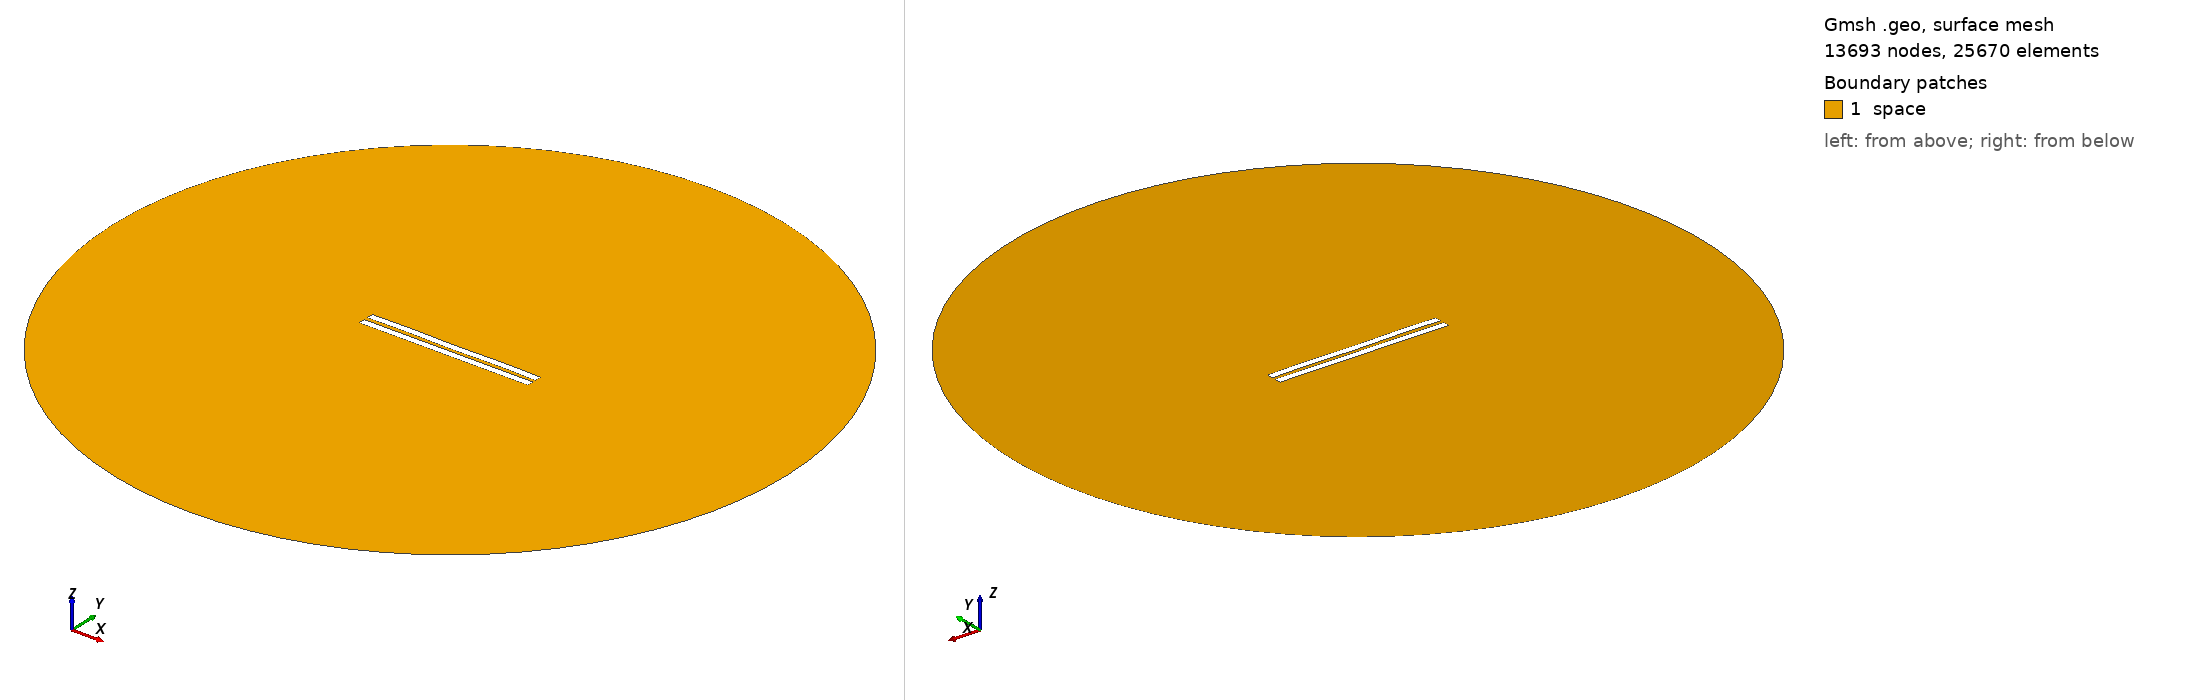

Gmsh geometry script, surface-meshed: 13693 nodes, 25670 surface elements. Boundary patches (legend numbers): 1 space. Left view from above one corner, right view from below the opposite corner. Legend entries are the model's physical surfaces. The drawing asked Gmsh for element sizes between 1% and 20% of the model's largest extent; the script's own settings can give other sizes.

=== 2690.geo (drawn) ===
//---------------------------------------
// Geometry kernel
//---------------------------------------

SetFactory("OpenCASCADE");



//---------------------------------------
// Parameters of the geometry
//---------------------------------------

// Overetch of the upper plate
overetch = 0.0;

// Distance between the plates
distance = 2.5;

// Discretization over the x axis (for the deformation)
nx = 50; 

// Length of the plate
L = 100 - overetch; 

// Number of modes
n = 4; 

// 1st mode coefficient
coeff(1) = -0.075;
beta(1) = 0.596864 * 3.1415926535 / L;

// 2nd mode coefficient
coeff(2) = 0.0;
beta(2) = 1.49418 * 3.1415926535 / L;

// 3rd mode coefficient
coeff(3) = 0.0;
beta(3) = 2.50025 * 3.1415926535 / L;

// 4th mode coefficient
coeff(4) = 0.15;
beta(4) = 3.49999 * 3.1415926535 / L;



//---------------------------------------
// Upper plate (deformed rectangle)
//---------------------------------------

// Coordiantes of the upper plate
xmin = -50;
xmax = 50 - overetch;

// Height of the upper plate
yheight = 4 - 2 * overetch;

// Indexes of the points
UpperID[] = {};
LowerID[] = {};
LeftID[] = {};
RightID[] = {};

// Point index
p = 1;

// Horizontal edges
For i In {1:nx}
    x = xmin + (i-1)*(xmax - xmin)/(nx-1);

    y_bottom = distance / 2 + overetch;
    For j In {1:n}
        C = (Cosh(beta(j)*L) + Cos(beta(j)*L)) / (Sinh(beta(j)*L) + Sin(beta(j)*L));
        y_bottom  = y_bottom + coeff(j) * (Cosh(beta(j)*(x+50)) - Cos(beta(j)*(x+50)) - C * (Sinh(beta(j)*(x+50)) - Sin(beta(j)*(x+50))));
    EndFor

    y_top = y_bottom + yheight;

    Point(p) = {x, y_top, 0, 1.0};
    UpperID[i] = p;
    p = p + 1;

    Point(p) = {x, y_bottom, 0, 1.0};
    LowerID[i] = p;
    p = p + 1;
EndFor

// Create point lists
UpperPts[] = {}; LowerPts[] = {};
For i In {1:nx}
  UpperPts[] += {UpperID[i]};
  LowerPts[] += {LowerID[i]};
EndFor

// Build splines
Spline(1) = {UpperPts[]};
Spline(2) = {LowerPts[]};
Line(3) = {LowerPts[nx-1], UpperPts[nx-1]};
Line(4) = {LowerPts[0], UpperPts[0]};

// Build the plane surface
Curve Loop(1) = {2, 3, -1, -4};
Plane Surface(1) = {1};



//---------------------------------------
// Lower plate (rectangle)
//---------------------------------------

// Vertices
Point(1001) = {-50, -1, 0, 1.0};
Point(1002) = { 50, -1, 0, 1.0};
Point(1003) = { 50,  -5, 0, 1.0};
Point(1004) = {-50,  -5, 0, 1.0};

// Edges
Line(5) = {1001, 1002};
Line(6) = {1002, 1003};
Line(7) = {1003, 1004};
Line(8) = {1004, 1001};

// Plane surface
Line Loop(2) = {5, 6, 7, 8};
Plane Surface(2) = {2}; 



//---------------------------------------
// Outer (fictious) boundary
//---------------------------------------

// Points
Point(1005) = {0, 0, 0};       // Center
Point(1006) = {200, 0, 0};     // Start point
Point(1007) = {0, 200, 0};     // 90 degrees
Point(1008) = {-200, 0, 0};    // 180 degrees
Point(1009) = {0, -200, 0};    // 270 degrees

// Circle arcs (each needs start, center, end)
Circle(9) = {1006, 1005, 1007};
Circle(10) = {1007, 1005, 1008};
Circle(11) = {1008, 1005, 1009};
Circle(12) = {1009, 1005, 1006};

// Plane surface for the entire domain
Curve Loop(3) = {9, 10, 11, 12};
Surface(3) = {3};

// Subtract the plates from the whole domain to obtain the actual domain where we want to solve the equations
BooleanDifference{ Surface{3}; Delete; }{ Surface{1}; Surface{2}; Delete; }




//---------------------------------------
// Transfinite Lines/Curves
//---------------------------------------

// Set the number of points on the boundaries
r = 7;

// Plates
Transfinite Curve {1, 2} = 50*r Using Progression 1;
Transfinite Curve {3, 4} = 2*r Using Progression 1;
Transfinite Line {5, 7} = 50*r Using Progression 1;
Transfinite Line {6, 8} = 2*r Using Progression 1;

// Outer boundary
Transfinite Line {9, 10, 11, 12} = 20 Using Progression 1;



//---------------------------------------
// Physical groups
//---------------------------------------                

// Physical curves (boundaries)
Physical Line("force_segment", 10) = {2};
Physical Line("upper_plate", 11) = {1, 3, 4};
Physical Line("lower_plate", 12) = {5, 6, 7, 8};
Physical Line("boundary", 20) = {9, 10, 11, 12};

// Physical Surfaces
Physical Surface("space", 30) = {3};



//---------------------------------------
// 6. Generate the Mesh
//---------------------------------------

// 2D mesh generation
Mesh 2;
